Run: headless pygame with SDL's dummy video driver; simulated clock (each Clock.tick advances the game by its frame time, no real sleeping); random seed 0; keys injected as events and as key.get_pressed() state; mouse plan: one left click at the window centre at the start of phase 2, then a move to the lower-right quarter at the start of phase 3.
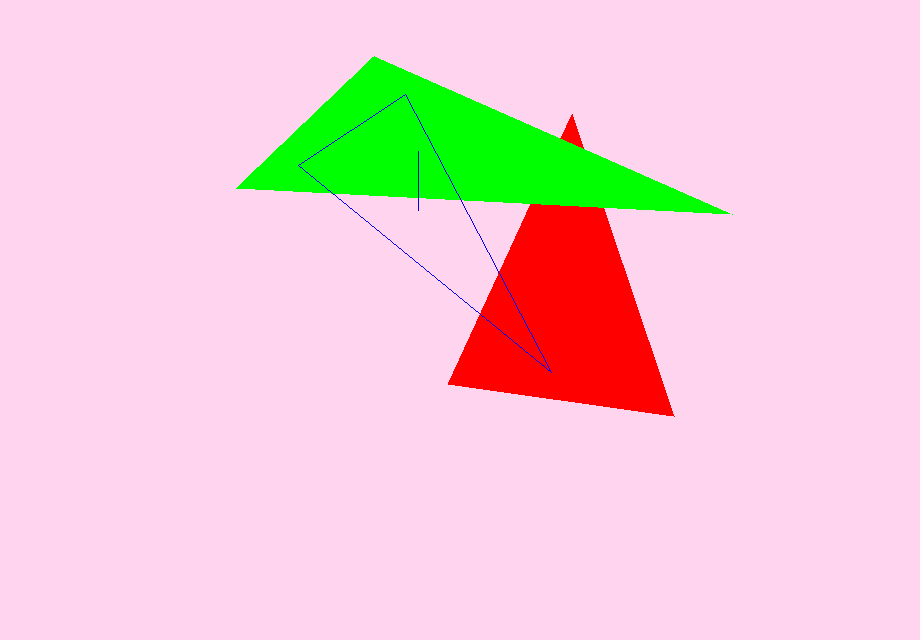
Frame 1 of 4 · flips 1–60 · no input
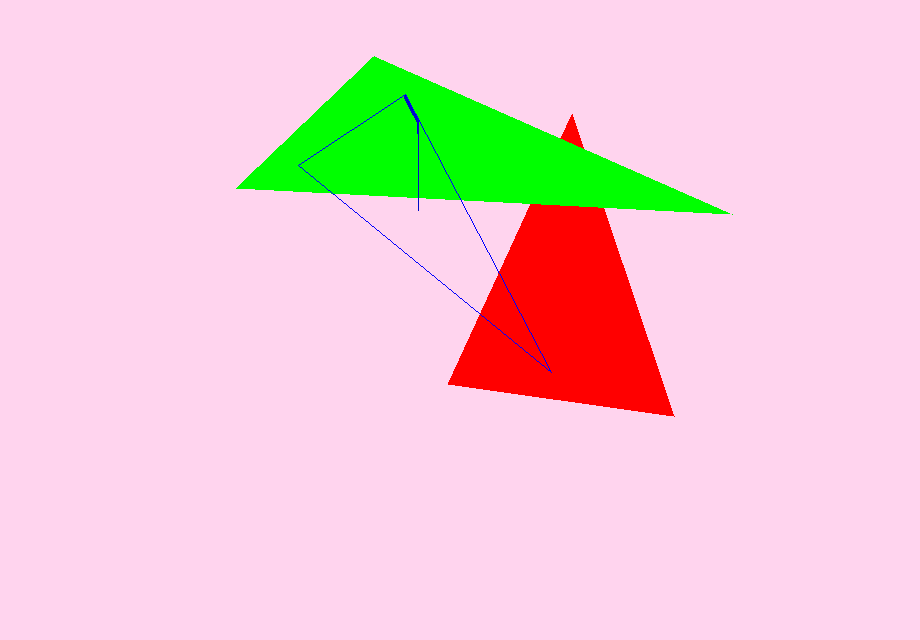
Frame 2 of 4 · flips 61–180 · clicked the window centre · tapped SPACE, RETURN · held RIGHT (→), D
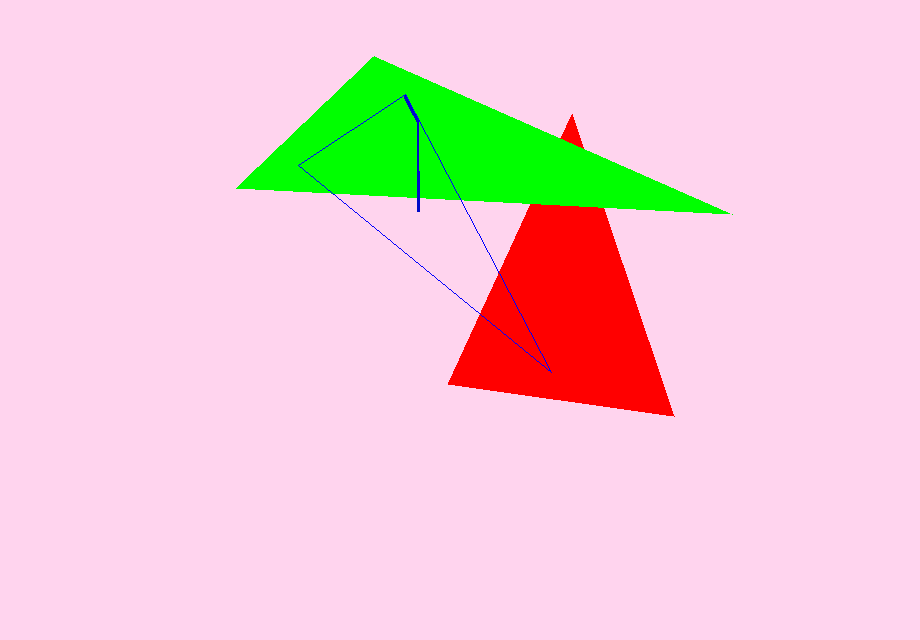
Frame 3 of 4 · flips 181–300 · moved the mouse to the lower-right quarter · held DOWN (↓), S
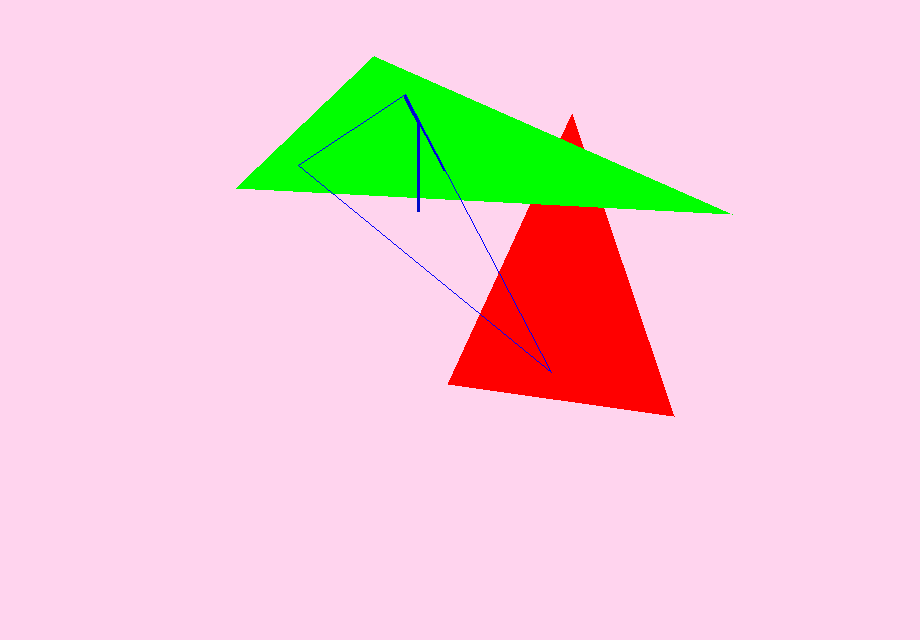
Frame 4 of 4 · flips 301–420 · held LEFT (←), A, UP (↑), W

The pygame program that drew these frames:

#!/usr/bin/env python3
# -*- encoding: utf-8 -*-
'''
@File    :  zbuffer.py
@Time    :  2020/12/16 20:50:28
@Author  :  Kearney
@Version :  0.0.0
@Contact :  191615342@qq.com
@License :  GPL 3.0
@Desc    :  z-buffer消隐算法
'''
import pygame
import sys

LINECOLOR = (29, 244, 255)  # 颜色设置
RED = (255, 0, 0)
GREEN = (0, 255, 0)
BLUE = (0, 0, 255)
LIGHTBLUE = (0, 10, 200)
BACKYCOLOR = (255, 212, 238)
LINEWIDTH = 3  # 线宽

points = [[(448, 384), (572, 114), (674, 416)],
          [(374, 56), (236, 188), (732, 214)],
          [(298, 165), (405, 94), (551, 372)]]

pygame.init()
screen = pygame.display.set_mode((920, 640))


class Stack:
    '''
    模拟栈
    push() 把一个元素添加到栈的最顶层
    pop() 删除栈最顶层的元素，并返回这个元素
    peek() 返回最顶层的元素，并不删除它
    isEmpty() 判断栈是否为空
    size() 返回栈中元素的个数
    '''
    def __init__(self):
        self.items = []

    def isEmpty(self):
        return len(self.items) == 0

    def push(self, item):
        self.items.append(item)

    def pop(self):
        return self.items.pop()

    def peek(self):
        if not self.isEmpty():
            return self.items[len(self.items) - 1]

    def size(self):
        return len(self.items)


def FloodFill(surface, pixel, newColor, boundaryColor, zbuffercolor):
    '''
    种子填充，需自行确定种子，区域太大时递归十分耗时
    '''
    s = Stack()
    s.push(pixel)
    while (not s.isEmpty()):
        pixel = s.pop()  # 出栈
        try:
            if ((surface.get_at(pixel) != newColor) and
                (surface.get_at(pixel) != boundaryColor)) and (
                    surface.get_at(pixel) != zbuffercolor):  # 颜色和边界判断
                surface.set_at(pixel, newColor)  # 着色
                pygame.display.update()  # 一个点更新一次画面，会耗费较大时间，不需要可注释掉
                px = pixel[0]
                py = pixel[1]
                s.push((px - 1, py))  # 入栈
                s.push((px, py + 1))
                s.push((px + 1, py))
                s.push((px, py - 1))
        except Exception as e:
            print("温馨提示： ", e, "， 请按照凸多边形要求取点")
            sys.exit(0)


while True:
    screen.fill(BACKYCOLOR)
    pygame.draw.polygon(screen, RED, points[0])
    pygame.draw.polygon
    pygame.draw.polygon(screen, GREEN, points[1])
    pygame.draw.polygon(screen, BLUE, points[2], 1)
    x = int((points[2][0][0] + points[2][1][0] + points[2][2][0]) / 3)
    y = int((points[2][0][1] + points[2][1][1] + points[2][2][1]) / 3)
    FloodFill(screen, (x, y), LIGHTBLUE, BLUE, RED)

    for event in pygame.event.get():
        if event.type == pygame.QUIT:
            pygame.quit()
            sys.exit(0)

        if event.type == pygame.MOUSEBUTTONDOWN:
            print(event.pos)
    pygame.display.update()
